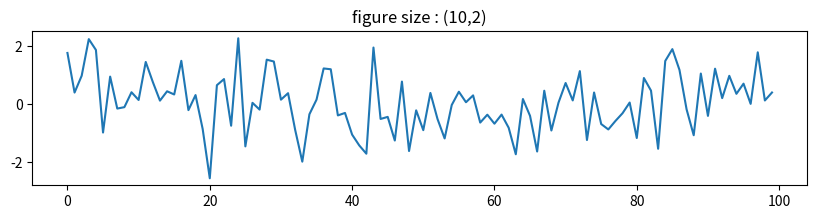

Here is the Python script that generated this plot:
import matplotlib as mpl
import matplotlib.pylab as plt
import numpy as np

np.random.seed(0)
f1 = plt.figure(figsize=(10,2))
plt.title("figure size : (10,2)")
plt.plot(np.random.randn(100))
plt.show()